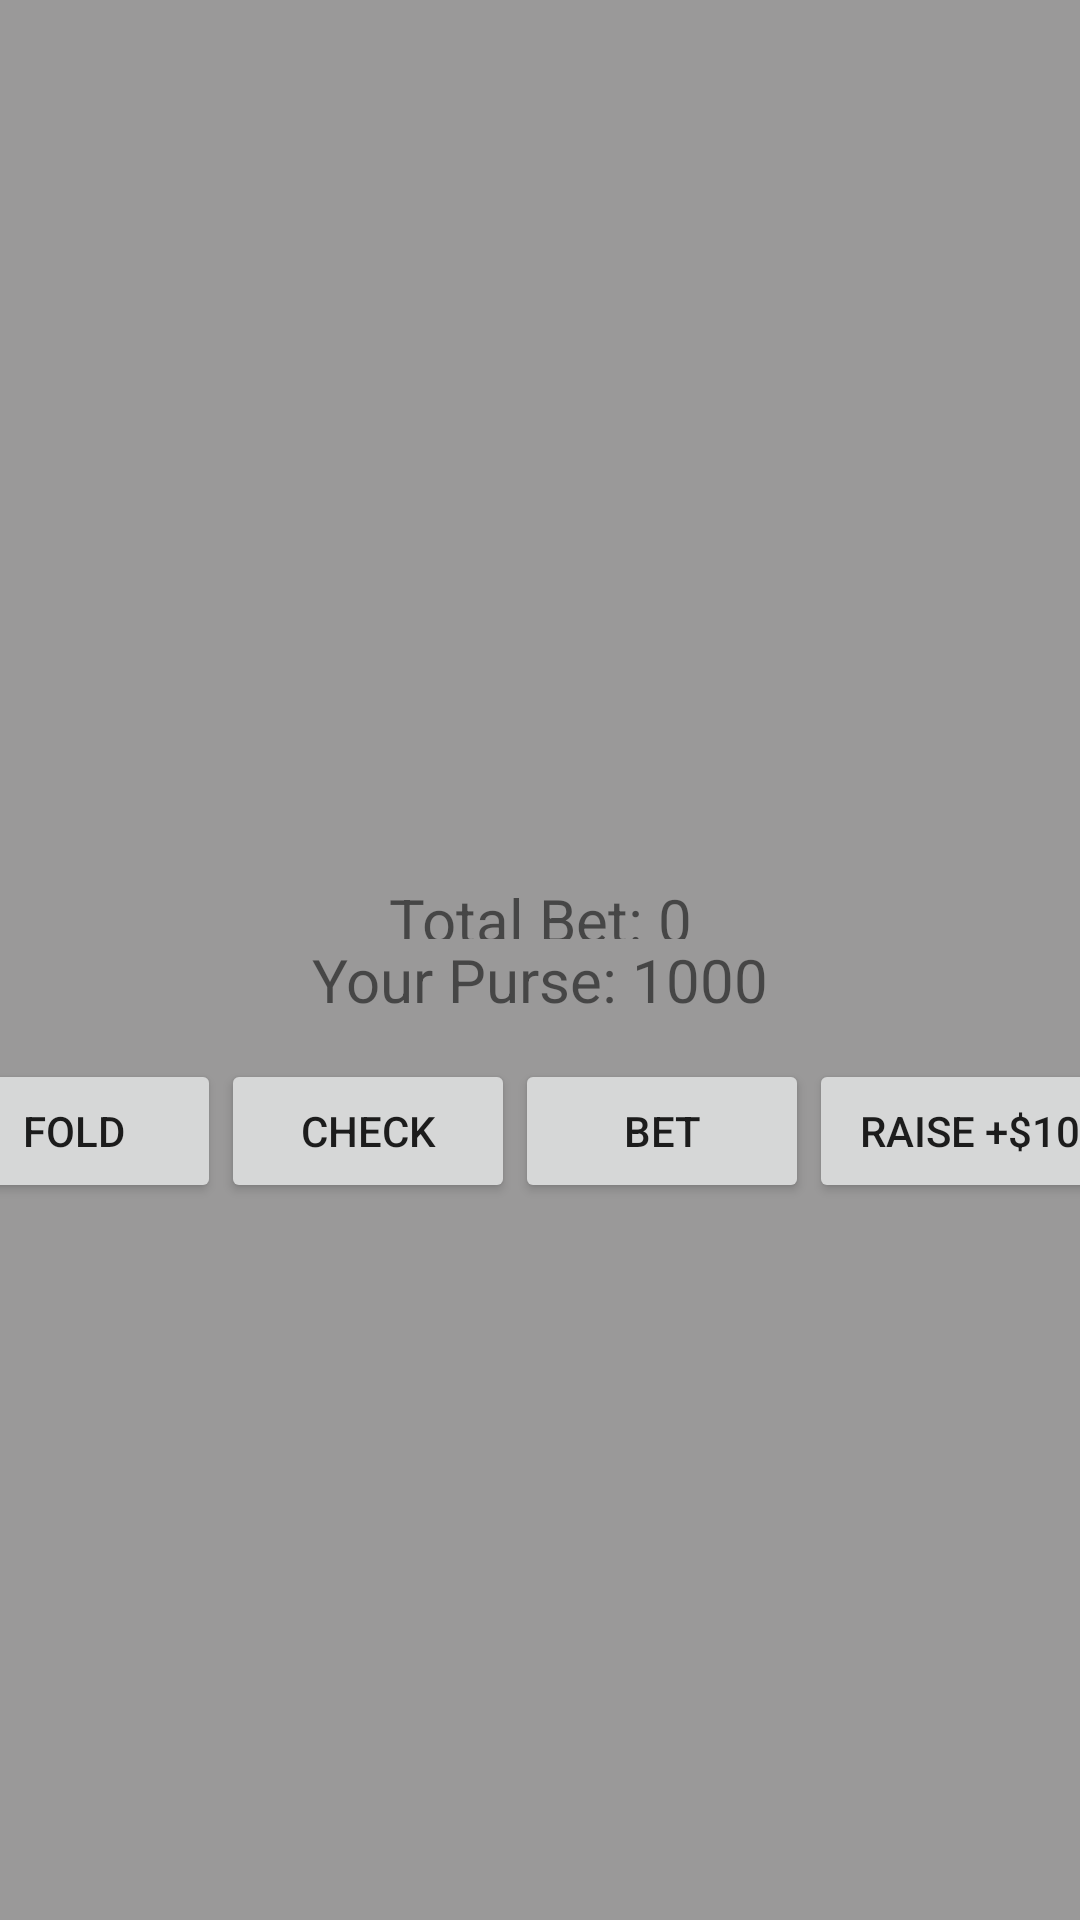

Android layout source for this screen:
<!-- AndroidManifest.xml: application theme Theme.PokerAppReal -->
<!-- res/layout/game.xml -->
<?xml version="1.0" encoding="utf-8"?>
<androidx.constraintlayout.widget.ConstraintLayout xmlns:android="http://schemas.android.com/apk/res/android"
    xmlns:app="http://schemas.android.com/apk/res-auto"
    xmlns:tools="http://schemas.android.com/tools"
    android:layout_width="match_parent"
    android:layout_height="match_parent"
    android:background="@color/bg">

    <ImageView
        android:id="@+id/HandCard1"
        android:layout_width="105dp"
        android:layout_height="176dp"
        android:layout_marginBottom="13dp"
        app:layout_constraintBottom_toBottomOf="parent"
        app:layout_constraintEnd_toStartOf="@+id/HandCard2"
        app:layout_constraintHorizontal_bias="0.5"
        app:layout_constraintStart_toStartOf="parent"
        app:srcCompat="@drawable/back_dark" />

    <ImageView
        android:id="@+id/HandCard2"
        android:layout_width="105dp"
        android:layout_height="176dp"
        android:layout_marginBottom="13dp"
        app:layout_constraintBottom_toBottomOf="parent"
        app:layout_constraintEnd_toEndOf="parent"
        app:layout_constraintHorizontal_bias="0.5"
        app:layout_constraintStart_toEndOf="@+id/HandCard1"
        app:srcCompat="@drawable/back_dark" />

    <ImageView
        android:id="@+id/CenterCard2"
        android:layout_width="105dp"
        android:layout_height="176dp"
        android:layout_marginTop="32dp"
        app:layout_constraintEnd_toStartOf="@+id/CenterCard3"
        app:layout_constraintStart_toEndOf="@+id/CenterCard1"
        app:layout_constraintTop_toTopOf="parent"
        app:srcCompat="@drawable/back_dark" />

    <ImageView
        android:id="@+id/CenterCard5"
        android:layout_width="105dp"
        android:layout_height="176dp"
        android:layout_marginEnd="103dp"
        app:layout_constraintEnd_toEndOf="parent"
        app:layout_constraintStart_toEndOf="@+id/CenterCard4"
        app:layout_constraintTop_toBottomOf="@+id/CenterCard2"
        app:srcCompat="@drawable/back_dark" />

    <ImageView
        android:id="@+id/CenterCard4"
        android:layout_width="105dp"
        android:layout_height="176dp"
        android:layout_marginStart="98dp"
        app:layout_constraintEnd_toStartOf="@+id/CenterCard5"
        app:layout_constraintStart_toStartOf="parent"
        app:layout_constraintTop_toBottomOf="@+id/CenterCard1"
        app:srcCompat="@drawable/back_dark" />

    <ImageView
        android:id="@+id/CenterCard1"
        android:layout_width="105dp"
        android:layout_height="176dp"
        android:layout_marginStart="48dp"
        android:layout_marginTop="32dp"
        app:layout_constraintEnd_toStartOf="@+id/CenterCard2"
        app:layout_constraintStart_toStartOf="parent"
        app:layout_constraintTop_toTopOf="parent"
        app:srcCompat="@drawable/back_dark" />

    <ImageView
        android:id="@+id/CenterCard3"
        android:layout_width="105dp"
        android:layout_height="176dp"
        android:layout_marginTop="32dp"
        android:layout_marginEnd="48dp"
        app:layout_constraintEnd_toEndOf="parent"
        app:layout_constraintStart_toEndOf="@+id/CenterCard2"
        app:layout_constraintTop_toTopOf="parent"
        app:srcCompat="@drawable/back_dark" />

    <LinearLayout
        android:id="@+id/linearLayout"
        android:layout_width="409dp"
        android:layout_height="97dp"
        android:layout_marginStart="1dp"
        android:layout_marginEnd="1dp"
        android:layout_marginBottom="1dp"
        android:orientation="horizontal"
        app:layout_constraintBottom_toTopOf="@+id/HandCard1"
        app:layout_constraintEnd_toEndOf="parent"
        app:layout_constraintStart_toStartOf="parent">

        <Button
            android:id="@+id/Fold"
            android:layout_width="wrap_content"
            android:layout_height="wrap_content"
            android:layout_weight="1"
            android:text="Fold" />

        <Button
            android:id="@+id/Check"
            android:layout_width="wrap_content"
            android:layout_height="wrap_content"
            android:layout_weight="1"
            android:text="Check" />

        <Button
            android:id="@+id/Bet"
            android:layout_width="wrap_content"
            android:layout_height="wrap_content"
            android:layout_weight="1"
            android:text="Bet" />

        <Button
            android:id="@+id/Raise"
            android:layout_width="wrap_content"
            android:layout_height="wrap_content"
            android:layout_weight="1"
            android:text="Raise +$100" />
    </LinearLayout>

    <TextView
        android:id="@+id/TotalBet"
        android:layout_width="247dp"
        android:layout_height="20dp"
        android:layout_marginBottom="40dp"
        android:text="Total Bet: 0"
        android:textAlignment="center"
        android:textSize="20sp"
        app:layout_constraintBottom_toTopOf="@+id/linearLayout"
        app:layout_constraintEnd_toEndOf="parent"
        app:layout_constraintStart_toStartOf="parent" />

    <TextView
        android:id="@+id/Purse"
        android:layout_width="198dp"
        android:layout_height="24dp"
        android:text="Your Purse: 1000"
        android:textAlignment="center"
        android:textSize="20sp"
        app:layout_constraintEnd_toEndOf="parent"
        app:layout_constraintStart_toStartOf="parent"
        app:layout_constraintTop_toBottomOf="@+id/TotalBet" />

</androidx.constraintlayout.widget.ConstraintLayout>
<!-- resources referenced by this layout -->
<resources>
  <color name="bg">#9A9999</color>
  <style name="Theme.PokerAppReal" parent="Theme.MaterialComponents.DayNight.DarkActionBar">
          
          <item name="colorPrimary">@color/purple_500</item>
          <item name="colorPrimaryVariant">@color/purple_700</item>
          <item name="colorOnPrimary">@color/white</item>
          
          <item name="colorSecondary">@color/teal_200</item>
          <item name="colorSecondaryVariant">@color/teal_700</item>
          <item name="colorOnSecondary">@color/black</item>
          
          <item name="android:statusBarColor">?attr/colorPrimaryVariant</item>
          
      </style>
  <color name="purple_500">#FF6200EE</color>
  <color name="purple_700">#FF3700B3</color>
  <color name="white">#FFFFFFFF</color>
  <color name="teal_200">#FF03DAC5</color>
  <color name="teal_700">#FF018786</color>
  <color name="black">#FF000000</color>
</resources>
